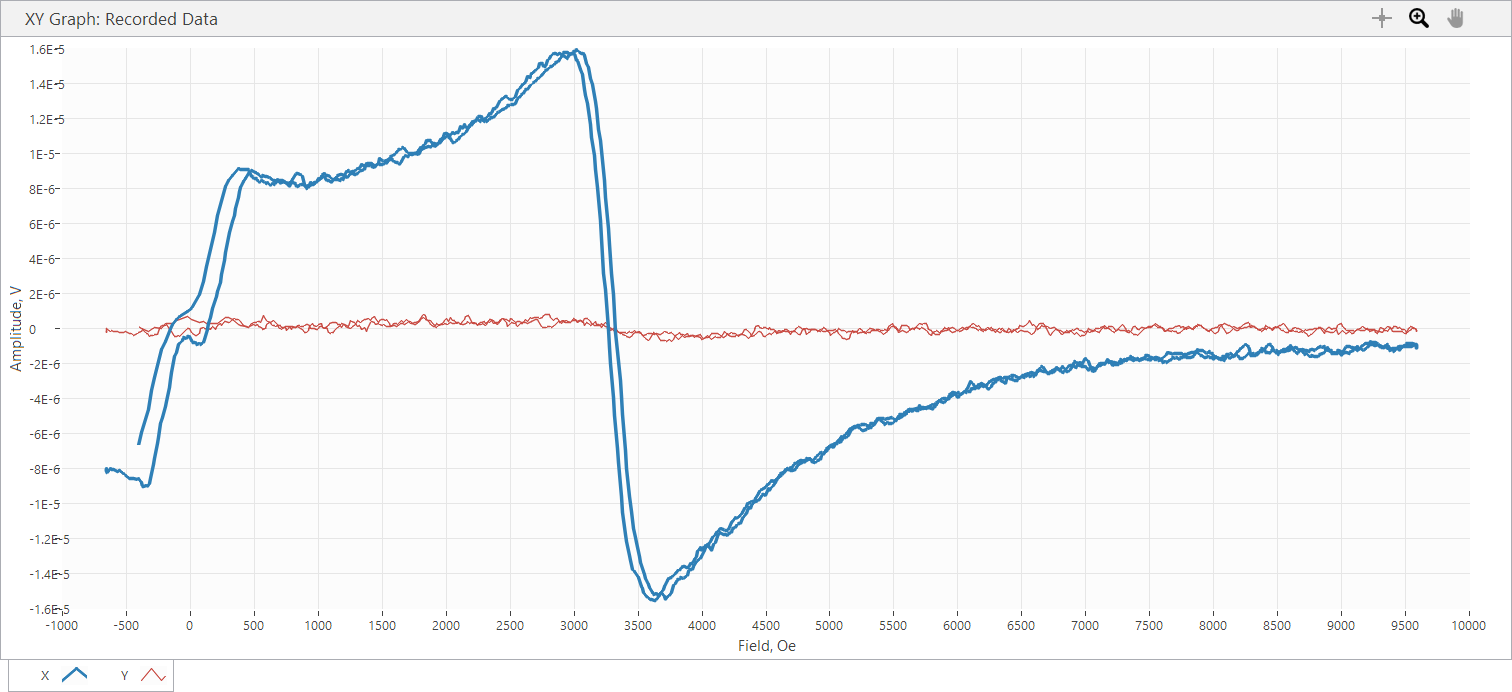

Values plotted in this chart, from the file beside it:
Sample Name, AUS25x23_16G
Freq, 16, GHz, Power, 10, dBm
SR850: f = 25 Hz; phase = 96 deg; output…
Time, Field, X, Y, R, theta
s, Oe, V, V, V, deg
3.570000E-5, -6.550000E+2, -8.108150E-6, -1.601880E-7, 8.109732E-6, -1.788682E+2, 
4.929830E-2, -6.550000E+2, -8.108150E-6, -1.601880E-7, 8.109732E-6, -1.788682E+2, 
4.929830E-2, -6.550000E+2, -8.108150E-6, -1.601880E-7, 8.001868E-6, -1.782792E+2, 
4.492795E-1, -6.551000E+2, -8.240400E-6, 2.793980E-8, 8.240447E-6, 1.798057E+2, 
6.477324E-1, -6.470000E+2, -8.234810E-6, -3.352780E-8, 8.234878E-6, -1.797667E+2, 
8.491278E-1, -6.275000E+2, -7.988940E-6, -1.452870E-7, 7.990261E-6, -1.789581E+2, 
1.048594E+0, -6.153000E+2, -8.069040E-6, -1.303860E-7, 8.070093E-6, -1.790743E+2, 
1.248054E+0, -6.015000E+2, -8.044820E-6, -1.825400E-7, 8.046891E-6, -1.787002E+2, 
1.448602E+0, -5.707000E+2, -8.169620E-6, -1.676390E-7, 8.171340E-6, -1.788245E+2, 
1.648060E+0, -5.543000E+2, -8.098840E-6, -2.067550E-7, 8.101479E-6, -1.785376E+2, 
1.849560E+0, -5.244000E+2, -8.298140E-6, -2.160680E-7, 8.300953E-6, -1.785085E+2, 
2.047936E+0, -5.081000E+2, -8.411760E-6, -1.750900E-7, 8.413582E-6, -1.788076E+2, 
2.249441E+0, -4.787000E+2, -8.558910E-6, -2.905740E-7, 8.563841E-6, -1.780556E+2, 
2.447917E+0, -4.598000E+2, -8.596170E-6, -2.887120E-7, 8.601017E-6, -1.780764E+2, 
2.648299E+0, -4.474000E+2, -8.579400E-6, -4.228220E-7, 8.589813E-6, -1.771786E+2, 
2.848840E+0, -4.172000E+2, -8.624110E-6, -2.644970E-7, 8.628165E-6, -1.782433E+2, 
3.048315E+0, -4.063000E+2, -8.573810E-6, -2.551840E-7, 8.577607E-6, -1.782952E+2, 
3.247827E+0, -3.835000E+2, -8.810370E-6, -1.750900E-7, 8.812110E-6, -1.788615E+2, 
3.448176E+0, -3.746000E+2, -9.054380E-6, -7.078100E-8, 9.054657E-6, -1.795521E+2, 
3.647639E+0, -3.630000E+2, -9.052510E-6, -1.136220E-7, 9.053223E-6, -1.792809E+2, 
3.848139E+0, -3.445000E+2, -8.963110E-6, -2.738110E-7, 8.967291E-6, -1.782502E+2, 
4.047638E+0, -3.360000E+2, -9.007810E-6, -2.868490E-7, 9.012376E-6, -1.781761E+2, 
4.249104E+0, -3.181000E+2, -8.834580E-6, -4.470370E-7, 8.845883E-6, -1.771033E+2, 
4.448593E+0, -3.087000E+2, -8.598030E-6, -3.781190E-7, 8.606340E-6, -1.774819E+2, 
4.649032E+0, -2.902000E+2, -7.793370E-6, -3.837070E-7, 7.802810E-6, -1.771813E+2, 
4.849481E+0, -2.796000E+2, -7.454330E-6, -3.576300E-7, 7.462904E-6, -1.772533E+2, 
5.047943E+0, -2.606000E+2, -6.567720E-6, -3.259650E-7, 6.575804E-6, -1.771587E+2, 
5.249414E+0, -2.505000E+2, -6.243620E-6, -1.918530E-7, 6.246567E-6, -1.782400E+2, 
5.447884E+0, -2.304000E+2, -5.407290E-6, 1.322490E-7, 5.408907E-6, 1.785990E+2, 
5.649324E+0, -2.193000E+2, -5.107400E-6, 1.899910E-7, 5.110933E-6, 1.778696E+2, 
5.848771E+0, -1.966000E+2, -4.444300E-6, 1.434250E-7, 4.446614E-6, 1.781516E+2, 
6.048249E+0, -1.855000E+2, -4.150000E-6, 2.048920E-7, 4.155055E-6, 1.771735E+2, 
6.247696E+0, -1.660000E+2, -3.373260E-6, -3.352780E-8, 3.373427E-6, -1.794305E+2, 
6.448151E+0, -1.547000E+2, -2.935540E-6, -9.499540E-8, 2.937077E-6, -1.781465E+2, 
6.648685E+0, -1.452000E+2, -2.518310E-6, -1.750900E-7, 2.524389E-6, -1.760228E+2, 
6.848086E+0, -1.252000E+2, -1.600020E-6, -4.656630E-7, 1.666405E-6, -1.637731E+2, 
7.048604E+0, -1.123000E+2, -1.346700E-6, -4.582130E-7, 1.422519E-6, -1.612092E+2, 
7.248003E+0, -9.230000E+1, -8.922110E-7, -4.190970E-7, 9.857397E-7, -1.548392E+2, 
7.448484E+0, -8.280000E+1, -8.922110E-7, -4.190970E-7, 9.556649E-7, -1.522363E+2, 
7.647985E+0, -6.210000E+1, -6.575170E-7, -2.868490E-7, 7.173639E-7, -1.564302E+2, 
7.849402E+0, -5.300000E+1, -5.383080E-7, -2.477340E-7, 5.925771E-7, -1.552877E+2, 
8.047929E+0, -3.190000E+1, -5.830120E-7, -5.960510E-8, 5.860510E-7, -1.741626E+2, 
8.249354E+0, -2.290000E+1, -4.749760E-7, -2.607710E-8, 4.756913E-7, -1.768575E+2, 
8.447856E+0, -1.060000E+1, -4.768410E-7, -1.862660E-9, 4.768446E-7, -1.797762E+2, 
8.648257E+0, 9.900000E+0, -7.133970E-7, -2.384200E-7, 7.521831E-7, -1.615202E+2, 
8.848796E+0, 1.990000E+1, -8.083920E-7, -2.626350E-7, 8.499852E-7, -1.620018E+2, 
9.049230E+0, 4.020000E+1, -8.046660E-7, -3.762560E-7, 8.882882E-7, -1.549396E+2, 
9.248753E+0, 5.070000E+1, -9.182880E-7, -3.818440E-7, 9.945138E-7, -1.574214E+2, 
9.449201E+0, 7.030000E+1, -8.754470E-7, -2.831240E-7, 9.200906E-7, -1.620785E+2, 
9.648672E+0, 8.010000E+1, -9.369140E-7, 9.313280E-9, 9.369603E-7, 1.794305E+2, 
9.848092E+0, 1.004000E+2, -8.028040E-7, 7.264360E-8, 8.060840E-7, 1.748295E+2, 
1.004957E+1, 1.132000E+2, -8.028040E-7, 7.264360E-8, 6.264753E-7, 1.774439E+2, 
1.024807E+1, 1.330000E+2, -3.911580E-8, -5.029160E-8, 6.371256E-8, -1.278751E+2, 
1.044848E+1, 1.436000E+2, 2.905740E-7, -1.676390E-8, 2.910572E-7, -3.301869E+0, 
1.064893E+1, 1.541000E+2, 6.351660E-7, -3.539050E-8, 6.361512E-7, -3.189138E+0, 
1.084941E+1, 1.743000E+2, 1.126910E-6, 1.098970E-7, 1.132256E-6, 5.569909E+0, 
... 1,264 more rows
